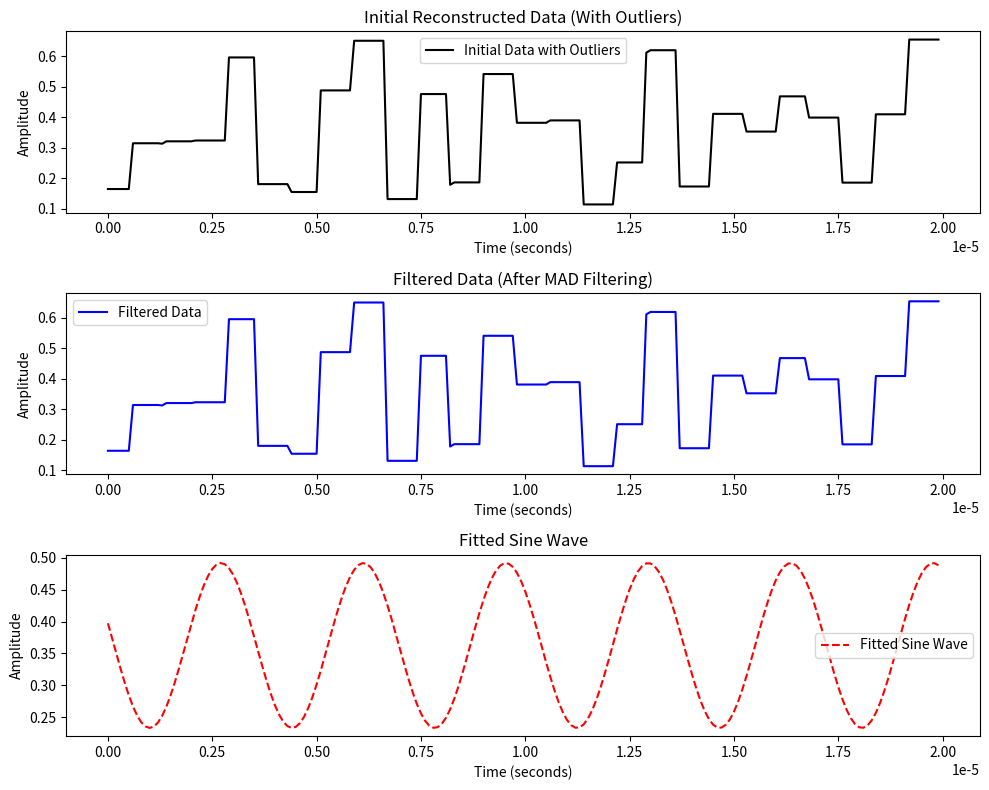

Generate this figure with matplotlib:
import numpy as np
import matplotlib.pyplot as plt
from scipy.fft import fft, fftfreq
from scipy.optimize import curve_fit
from scipy.interpolate import interp1d

# Sample data (replace with your actual data)
Fs = 10e6  # Sampling frequency (16 MHz)

# Define parameters
V_REF = 1.0  # Reference voltage in volts
RESOLUTION = 12  # ADC resolution in bits
FULL_SCALE = 2**(RESOLUTION - 1)  # Full-scale value for 12-bit signed integer

# Sample data (16-bit format, 12 data bits between bits 13 and 2)
# data = np.array([5064, 5064, 4768, 4940, 5072, 5204, 5152, 5080, 5152, 5208, 5240, 5056, 5120, 5160, 5268, 4992, 5232, 5128, 5084, 5244, 5288, 5048, 5064, 5168, 5116, 5192, 4972, 5100, 5232, 5148, 5164, 5188, 4968, 5248, 5140, 4552, 5040, 5100, 5120, 5192, 5104, 5228, 5096, 5008, 5096, 5036, 5280, 5024, 4932, 5172, 5168, 5220, 5020, 5056, 5240, 5128, 5052, 5032, 5112, 5076, 5024, 5152, 4988, 5172, 4956, 5124, 5012, 5072, 5120, 5156, 4936, 5116, 5300, 4952, 5108, 5080, 5256, 5064, 5008, 5016, 5260, 5132, 4988, 5108, 5252, 5112, 5156, 5108, 21516, 5176, 5024, 5160, 5240, 4988, 5232, 5616, 5000, 5208, 5056, 5092])
data = np.array([673, 673, 673, 673, 673, 673, 1288, 1288, 1288, 1288, 1288, 1288, 1288, 1282, 1314, 1314, 1314, 1314, 1314, 1314, 1314, 1325, 1325, 1325, 1325, 1325, 1325, 1325, 1325, 2441, 2441, 2441, 2441, 2441, 2441, 2441, 739, 739, 739, 739, 739, 739, 739, 739, 633, 633, 633, 633, 633, 633, 633, 1998, 1998, 1998, 1998, 1998, 1998, 1998, 1998, 2665, 2665, 2665, 2665, 2665, 2665, 2665, 2665, 538, 538, 538, 538, 538, 538, 538, 538, 1949, 1949, 1949, 1949, 1949, 1949, 1949, 730, 762, 762, 762, 762, 762, 762, 762, 2218, 2218, 2218, 2218, 2218, 2218, 2218, 2218, 1563, 1563, 1563, 1563, 1563, 1563, 1563, 1563, 1595, 1595, 1595, 1595, 1595, 1595, 1595, 1595, 466, 466, 466, 466, 466, 466, 466, 466, 1030, 1030, 1030, 1030, 1030, 1030, 1030, 2506, 2538, 2538, 2538, 2538, 2538, 2538, 2538, 707, 707, 707, 707, 707, 707, 707, 707, 1683, 1683, 1683, 1683, 1683, 1683, 1683, 1683, 1445, 1445, 1445, 1445, 1445, 1445, 1445, 1445, 1918, 1918, 1918, 1918, 1918, 1918, 1918, 1633, 1633, 1633, 1633, 1633, 1633, 1633, 1633, 759, 759, 759, 759, 759, 759, 759, 759, 1677, 1677, 1677, 1677, 1677, 1677, 1677, 1677, 2681, 2681, 2681, 2681, 2681, 2681, 2681, 2681])
# Scale to voltage
data = data/(2**12)

# Step 1: Perform FFT to estimate frequency
n = len(data)  # Length of data
f = fftfreq(n, 1/Fs)  # Frequency axis
Y = fft(data)  # FFT of the signal

# Get the magnitude of the FFT
magnitude = np.abs(Y)

# Find the peak frequency
peakIdx = np.argmax(magnitude[1:]) + 1  # Ignore DC component
peakFrequency = f[peakIdx]

print(f"Estimated Frequency (via FFT): {peakFrequency} Hz")

# Step 2: Remove noise using MAD filtering
threshold = 3  # Threshold for outlier detection using MAD
mad_value = np.median(np.abs(data - np.median(data)))  # Compute the MAD (Median Absolute Deviation)
median_value = np.median(data)  # Compute the median value

# Filter out the outliers based on MAD
filtered_data = data[np.abs(data - median_value) <= threshold * mad_value]

# Ensure the filtered data is the same length as the original data
filtered_time_intervals = np.arange(len(filtered_data)) / Fs

# Step 3: Interpolate the data to reconstruct the signal
# Create a time vector (assuming the samples are equally spaced)
time_intervals = np.arange(len(data)) / Fs  # Adjust if your time intervals are non-uniform

# Perform spline interpolation to reconstruct the continuous signal
interp_func = interp1d(time_intervals, data, kind='cubic', fill_value="extrapolate")
interpolated_signal = interp_func(time_intervals)

# Step 4: Fit a sine wave to the reconstructed signal
# Sine wave fitting function
def sine_wave(t, amplitude, frequency, phase, offset):
    return amplitude * np.sin(2 * np.pi * frequency * t + phase) + offset

# Initial guess for parameters: [amplitude, frequency, phase, offset]
initial_guess = [np.max(filtered_data) - np.min(filtered_data), peakFrequency, 0, np.median(filtered_data)]

# Perform nonlinear curve fitting to find the best sine wave parameters
params, _ = curve_fit(sine_wave, filtered_time_intervals, filtered_data, p0=initial_guess)

# Extract the fitted parameters
amplitude, fitted_frequency, phase, offset = params

# Display the results
print(f"Fitted Amplitude: {amplitude}")
print(f"Fitted Frequency: {fitted_frequency} Hz")
print(f"Fitted Phase: {phase}")
print(f"Fitted Offset: {offset}")
print(f"Resistance: {offset/0.048}")

# Step 5: Plot the results separately

# Create a new figure with three subplots
plt.figure(figsize=(10, 8))

# Plot the initial reconstructed data with outliers (raw data)
plt.subplot(3, 1, 1)  # First plot
plt.plot(time_intervals, data, 'k-', label='Initial Data with Outliers')
plt.title('Initial Reconstructed Data (With Outliers)')
plt.xlabel('Time (seconds)')
plt.ylabel('Amplitude')
plt.legend()

# Plot filtered data (after MAD filtering)
plt.subplot(3, 1, 2)  # Second plot
plt.plot(filtered_time_intervals, filtered_data, 'b-', label='Filtered Data')
plt.title('Filtered Data (After MAD Filtering)')
plt.xlabel('Time (seconds)')
plt.ylabel('Amplitude')
plt.legend()

# Plot fitted sine wave (from the filtered data)
plt.subplot(3, 1, 3)  # Third plot
plt.plot(time_intervals, sine_wave(time_intervals, *params), 'r--', label='Fitted Sine Wave')
plt.title('Fitted Sine Wave')
plt.xlabel('Time (seconds)')
plt.ylabel('Amplitude')
plt.legend()

# Show the plots
plt.tight_layout()
plt.show()
